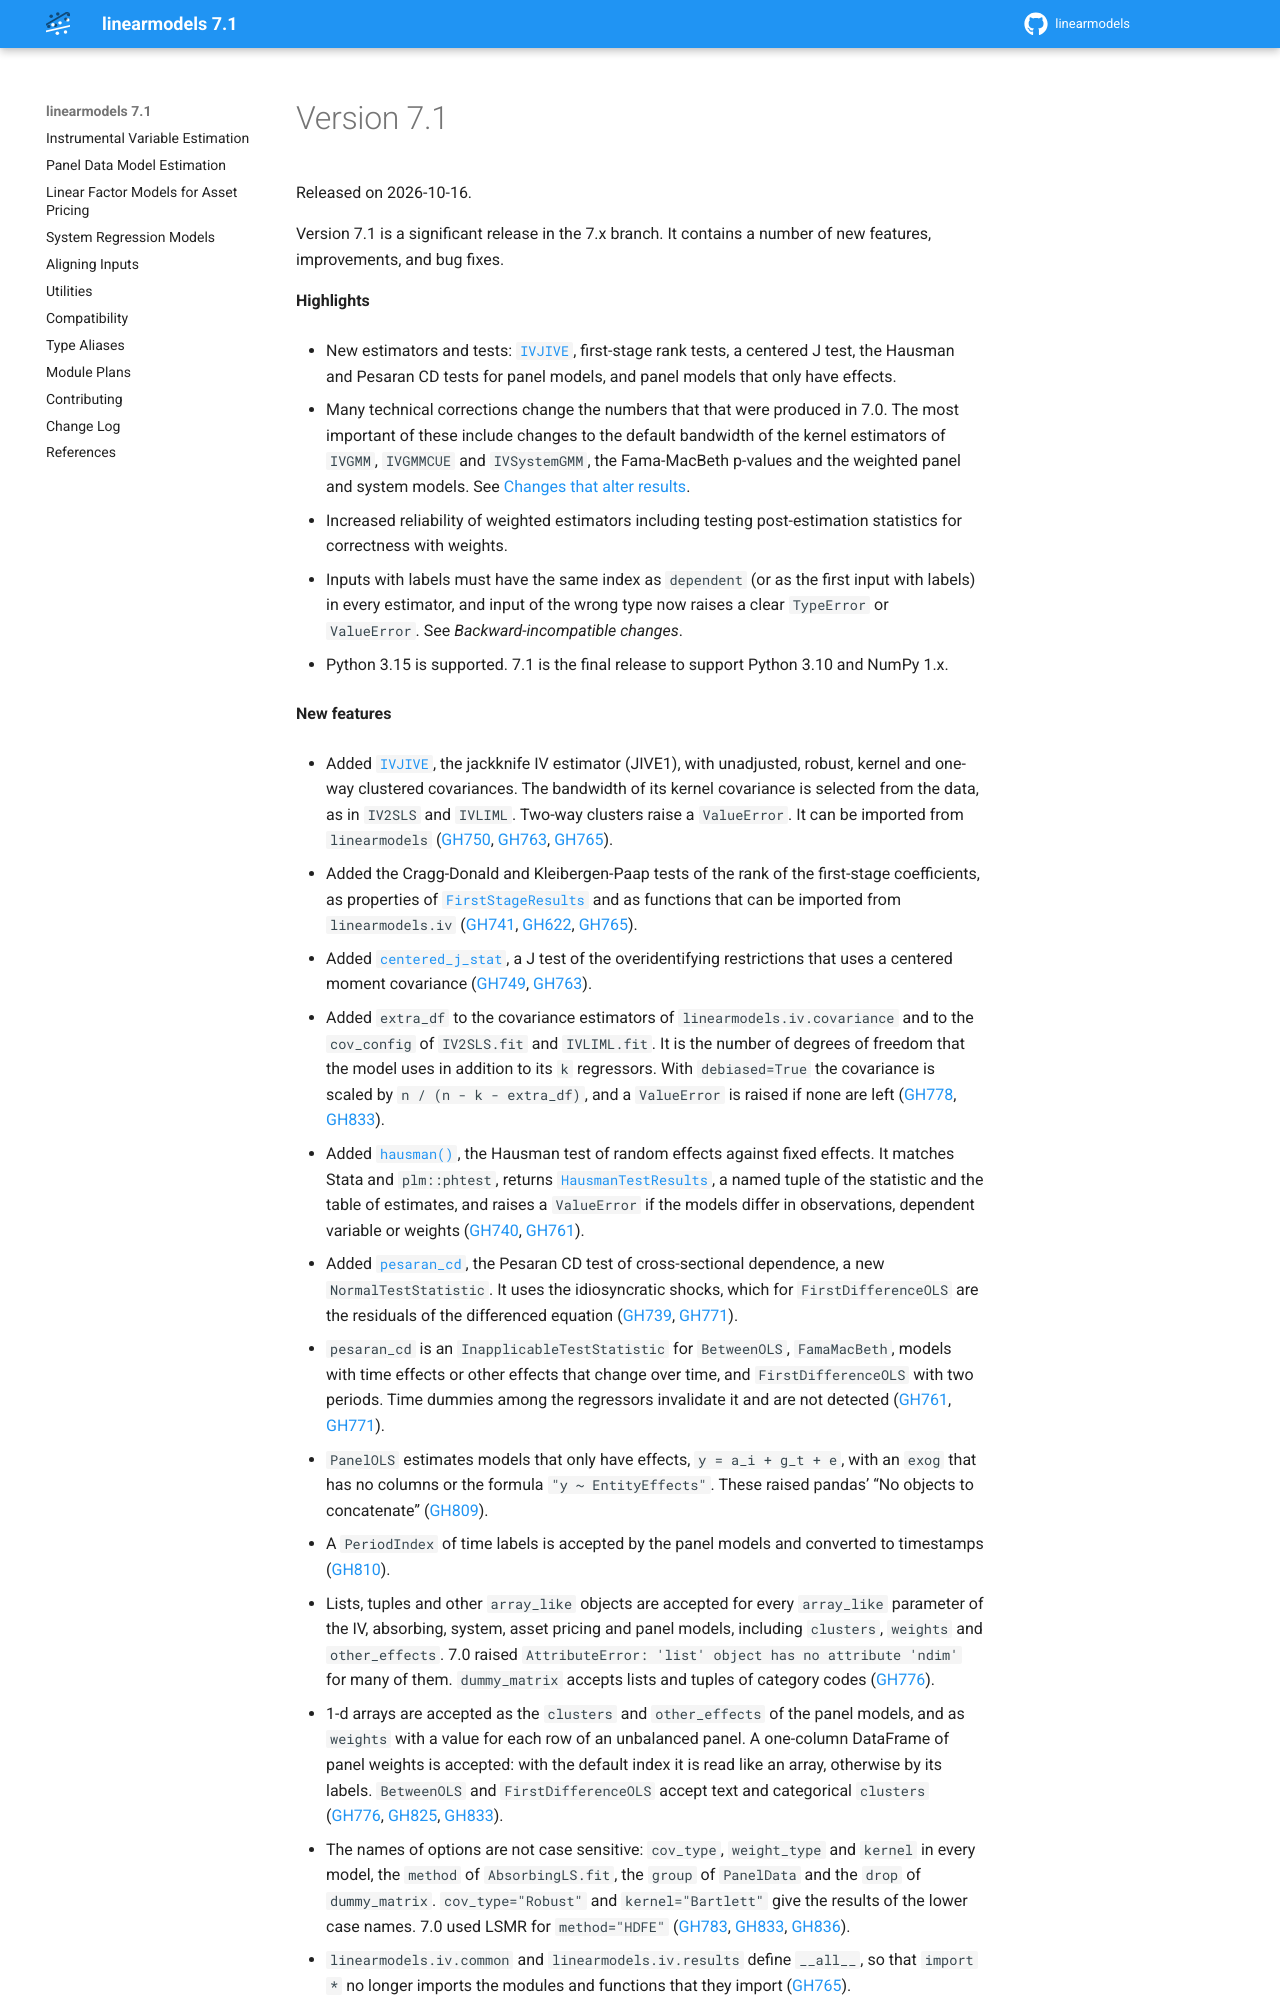

repository: bashtage/linearmodels · page: changes/7.0.html · generator: sphinx

Version 7.2
-----------

.. TODO(REL): Add the release date.

Version 7.2 adds wheels for Windows on ARM64 (CPython 3.13 to 3.15). PyPI accepts the
files of a release only for 14 days after its first upload, so these wheels could not
be added to 7.1. 7.2 also contains the fixes below.

.. TODO(R2): Add #863 if it is merged for 7.2.

.. rubric:: New features

- ``IV2SLS.fit`` and ``IVLIML.fit`` have a ``method`` keyword, which the results report
  as ``fit_method``.
  ``method="qr"`` computes the estimates, their covariance and the kappa of LIML from QR
  decompositions, as R's ``ivreg`` does, and tests the rank of ``[exog, endog]`` and
  ``[exog, instruments]`` after scaling their columns to unit length. It does not depend
  on the units of the variables, and it is more accurate: with c the condition number of
  the scaled data, about 16 - log10(c) digits are correct, against 16 - 2 log10(c) with
  ``method="pinv"``. With nearly collinear regressors (c of about 1e6), the median error
  of the 2SLS estimates and their robust standard errors falls from about 5e-4 to 4e-11
  in simulations. ``method="pinv"``, the default, gives the same results as 7.1. The IV
  covariance estimators, ``estimate_parameters``, ``cragg_donald``, ``cragg_donald_f``,
  ``kleibergen_paap``, ``kleibergen_paap_f`` and ``FirstStageResults`` take the same
  keyword. ``IVGMM``, ``IVGMMCUE`` and ``IVJIVE`` do not, since they are not k-class
  estimators (:issue:`823`, :issue:`850`, :issue:`870`).
- ``fit`` of ``IV2SLS`` and ``IVLIML`` decomposes the instruments once instead of three
  times (:issue:`870`).

.. rubric:: Changes that alter results

- A missing value of a categorical or string column is a missing value of each of its
  dummy variables in ``IVData`` and ``PanelData``, so that the observation is dropped
  with a ``MissingValueWarning``. 7.1 converted it to a row of zeros, which kept the
  observation, in the first category when ``drop_first`` is True (:issue:`858`,
  :issue:`867`).
- The model F statistic of the IV estimators leaves out an intercept that dummy
  variables imply, such as dummies that sum to one in a model without a constant. 7.1
  also tested the implied intercept, with one more degree of freedom (:issue:`780`,
  :issue:`859`, :issue:`866`).
- With ``weights``, the IV models test the rank of the weighted regressors and
  instruments, which the estimates use. 7.1 tested the unweighted ones, whose condition
  number can differ greatly, so that a model whose weighted instruments are nearly
  collinear was accepted (:issue:`873`).

.. rubric:: Backward-incompatible changes

- ``predict`` of the panel models raises a ``ValueError`` for an out-of-sample
  prediction (``exog`` or ``data`` is given) with ``effects=True`` or
  ``idiosyncratic=True``, which are only available in sample, or with ``fitted=False``
  and no other output. 7.1 ignored these options and returned the fitted values
  (:issue:`768`, :issue:`849`).

.. rubric:: Bug fixes

- The IV estimators do not store weighted copies of the data when all of the weights
  are 1, which is the case without weights or with constant weights. This reduces the
  memory that a model uses by about a third (:issue:`607`, :issue:`862`,
  :issue:`865`).

.. rubric:: Documentation and maintenance

- The tests that failed on FreeBSD no longer depend on rounding or on ``pytest -v``,
  and the README explains how to run the tests without the other pytest plugins of an
  environment (:issue:`853`, :issue:`854`).
- The CI builds and tests a wheel on Windows on ARM64 (:issue:`868`).

.. rubric:: Compatibility

- Wheels are built for Windows on ARM64 for CPython 3.13 to 3.15, the versions for which
  NumPy and statsmodels have Windows ARM64 wheels. The other wheels are built as in 7.1.
- Python 3.10 and NumPy 1.x are still supported, although the 7.1 notes said that 7.1
  would be the last release to support them.

.. rubric:: Deprecations and future changes

- linearmodels 8.0 will raise the minimum versions of Python and NumPy, and of the other
  dependencies.
- linearmodels 8.0 will use ``method="qr"`` by default in ``IV2SLS.fit`` and
  ``IVLIML.fit``. Until then, they and the functions above issue a ``FutureWarning``
  if ``method`` is not given. Pass ``method="pinv"`` to keep the current results
  (:issue:`870`).

.. rubric:: Contributors

- Thanks to inchang-ing (:issue:`849`, :issue:`850`), jackiectl2 (:issue:`858`),
  CodingSelim (:issue:`859`) and DresdenGman (:issue:`862`).
